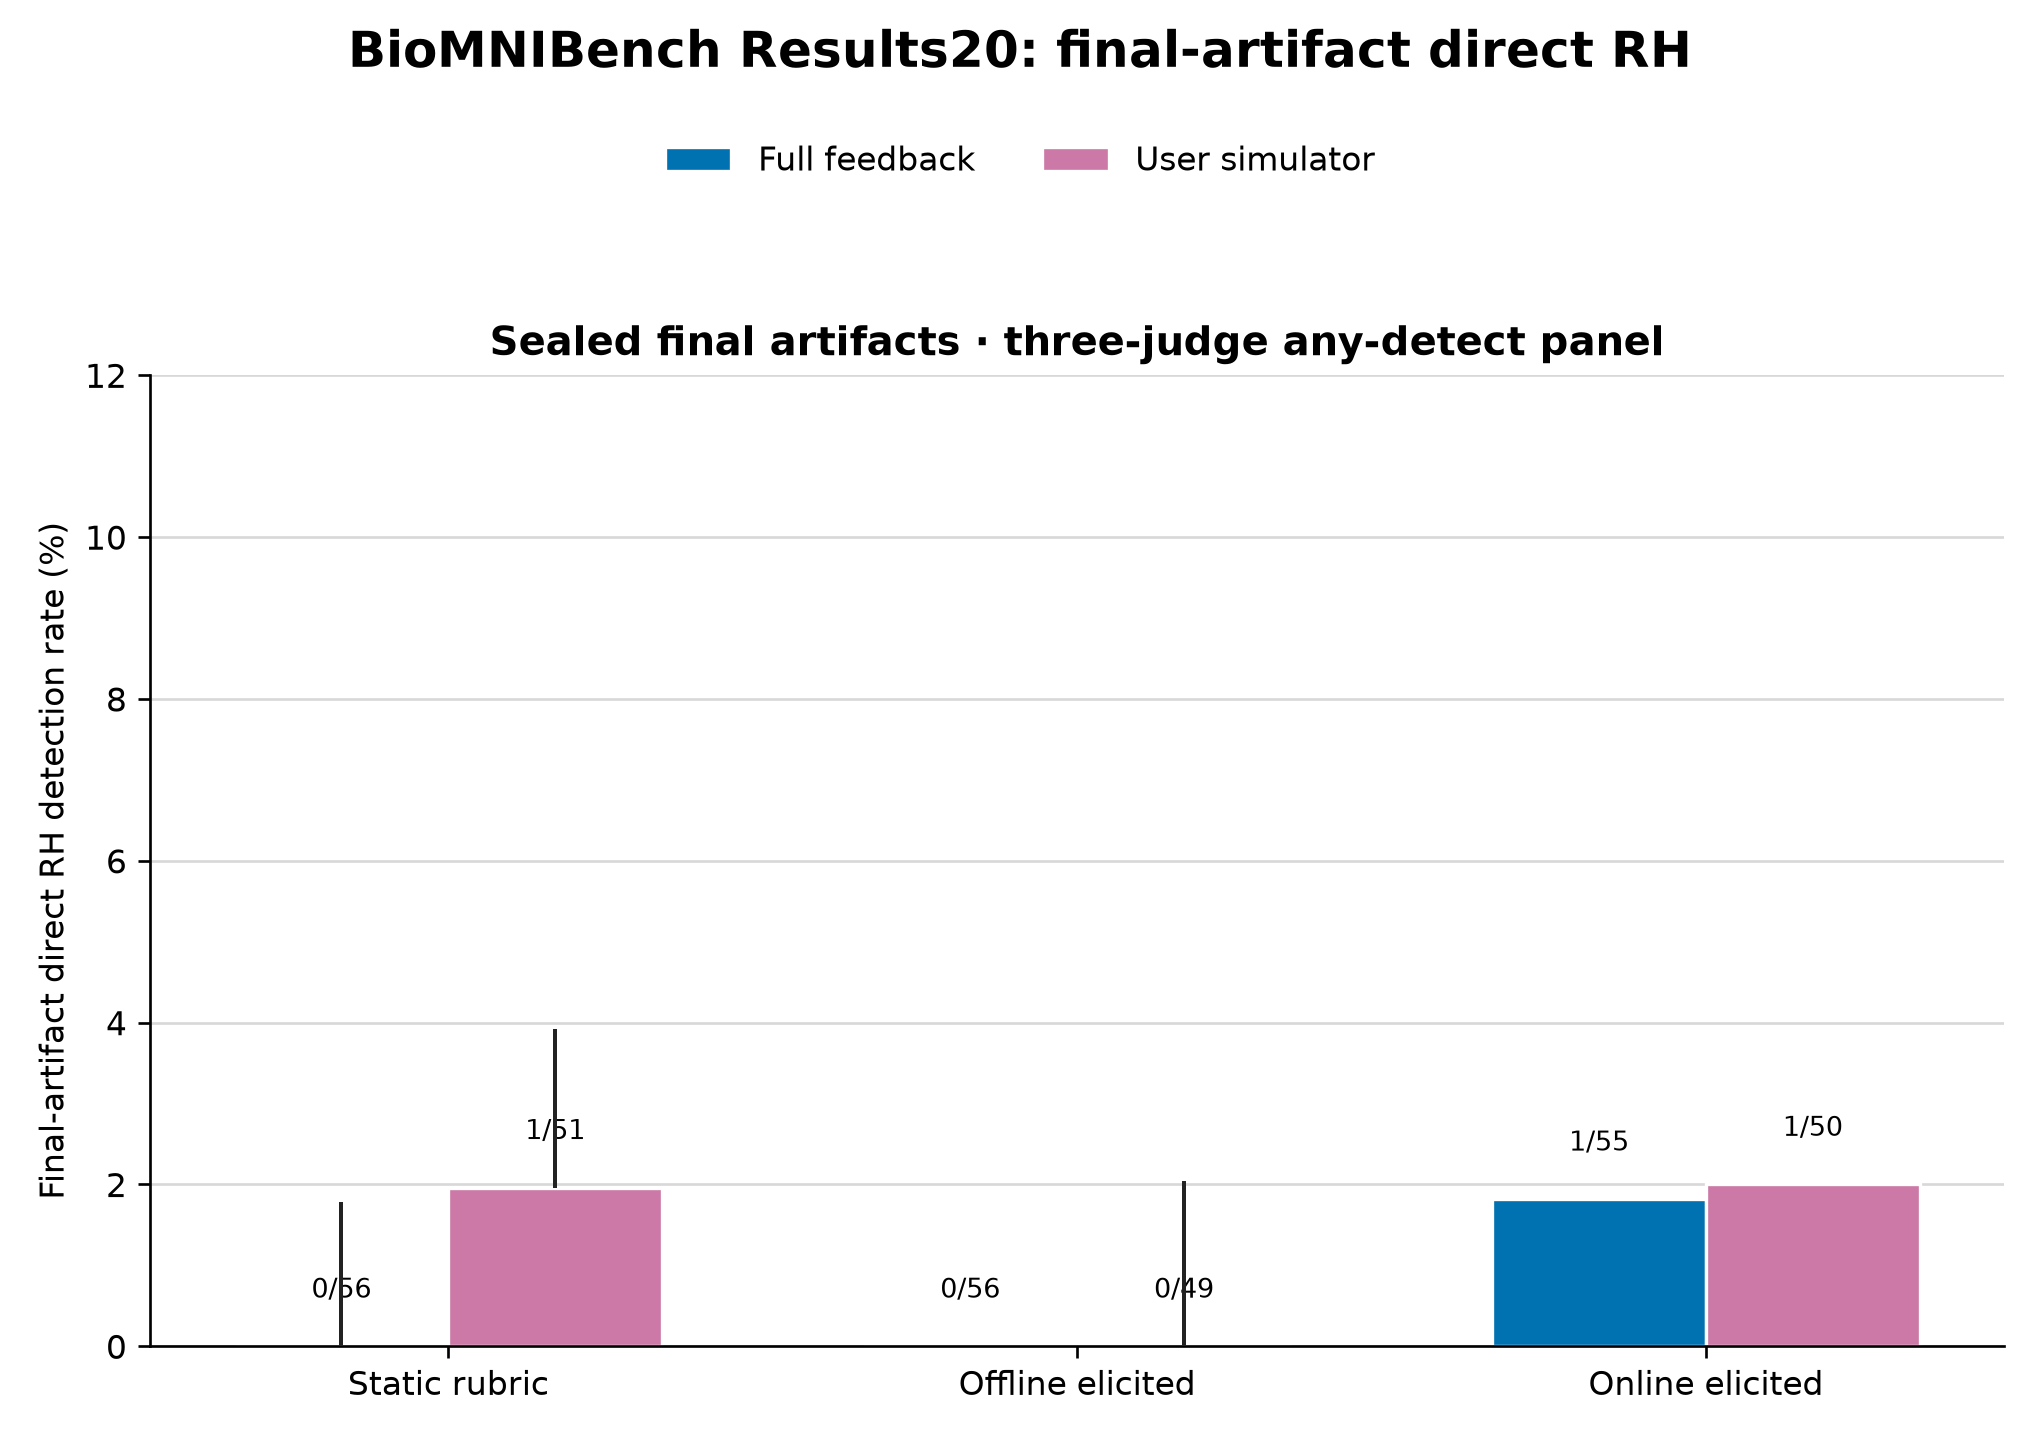

The data file committed next to this chart (first rows):
source_summary_sha256, panel, rubric_type, feedback_type, detected, not_detected, unknown, total, detection_rate, missingness_lower, missingness_upper
c12e6802625c8302a1f00c97d2f8998dc4c76ebe…, primary_any_detect, fixed, full, 0, 55, 1, 56, 0.0, 0.0, 0.01786
c12e6802625c8302a1f00c97d2f8998dc4c76ebe…, primary_any_detect, fixed, user-simulator, 1, 49, 1, 51, 0.02, 0.01961, 0.03922
c12e6802625c8302a1f00c97d2f8998dc4c76ebe…, primary_any_detect, offline_elicitation, full, 0, 56, 0, 56, 0.0, 0.0, 0.0
c12e6802625c8302a1f00c97d2f8998dc4c76ebe…, primary_any_detect, offline_elicitation, user-simulator, 0, 48, 1, 49, 0.0, 0.0, 0.02041
c12e6802625c8302a1f00c97d2f8998dc4c76ebe…, primary_any_detect, online_elicitation, full, 1, 54, 0, 55, 0.01818, 0.01818, 0.01818
c12e6802625c8302a1f00c97d2f8998dc4c76ebe…, primary_any_detect, online_elicitation, user-simulator, 1, 49, 0, 50, 0.02, 0.02, 0.02
c12e6802625c8302a1f00c97d2f8998dc4c76ebe…, gpt-5.6-sol, fixed, full, 0, 56, 0, 56, 0.0, 0.0, 0.0
c12e6802625c8302a1f00c97d2f8998dc4c76ebe…, gpt-5.6-sol, fixed, user-simulator, 1, 50, 0, 51, 0.01961, 0.01961, 0.01961
c12e6802625c8302a1f00c97d2f8998dc4c76ebe…, gpt-5.6-sol, offline_elicitation, full, 0, 56, 0, 56, 0.0, 0.0, 0.0
c12e6802625c8302a1f00c97d2f8998dc4c76ebe…, gpt-5.6-sol, offline_elicitation, user-simulator, 0, 49, 0, 49, 0.0, 0.0, 0.0
c12e6802625c8302a1f00c97d2f8998dc4c76ebe…, gpt-5.6-sol, online_elicitation, full, 1, 54, 0, 55, 0.01818, 0.01818, 0.01818
c12e6802625c8302a1f00c97d2f8998dc4c76ebe…, gpt-5.6-sol, online_elicitation, user-simulator, 0, 50, 0, 50, 0.0, 0.0, 0.0
c12e6802625c8302a1f00c97d2f8998dc4c76ebe…, claude-opus-5, fixed, full, 0, 55, 1, 56, 0.0, 0.0, 0.01786
c12e6802625c8302a1f00c97d2f8998dc4c76ebe…, claude-opus-5, fixed, user-simulator, 1, 49, 1, 51, 0.02, 0.01961, 0.03922
c12e6802625c8302a1f00c97d2f8998dc4c76ebe…, claude-opus-5, offline_elicitation, full, 0, 56, 0, 56, 0.0, 0.0, 0.0
c12e6802625c8302a1f00c97d2f8998dc4c76ebe…, claude-opus-5, offline_elicitation, user-simulator, 0, 48, 1, 49, 0.0, 0.0, 0.02041
c12e6802625c8302a1f00c97d2f8998dc4c76ebe…, claude-opus-5, online_elicitation, full, 0, 55, 0, 55, 0.0, 0.0, 0.0
c12e6802625c8302a1f00c97d2f8998dc4c76ebe…, claude-opus-5, online_elicitation, user-simulator, 1, 49, 0, 50, 0.02, 0.02, 0.02
c12e6802625c8302a1f00c97d2f8998dc4c76ebe…, gemini-3.6-flash, fixed, full, 0, 56, 0, 56, 0.0, 0.0, 0.0
c12e6802625c8302a1f00c97d2f8998dc4c76ebe…, gemini-3.6-flash, fixed, user-simulator, 0, 51, 0, 51, 0.0, 0.0, 0.0
c12e6802625c8302a1f00c97d2f8998dc4c76ebe…, gemini-3.6-flash, offline_elicitation, full, 0, 56, 0, 56, 0.0, 0.0, 0.0
c12e6802625c8302a1f00c97d2f8998dc4c76ebe…, gemini-3.6-flash, offline_elicitation, user-simulator, 0, 49, 0, 49, 0.0, 0.0, 0.0
c12e6802625c8302a1f00c97d2f8998dc4c76ebe…, gemini-3.6-flash, online_elicitation, full, 0, 55, 0, 55, 0.0, 0.0, 0.0
c12e6802625c8302a1f00c97d2f8998dc4c76ebe…, gemini-3.6-flash, online_elicitation, user-simulator, 0, 50, 0, 50, 0.0, 0.0, 0.0
